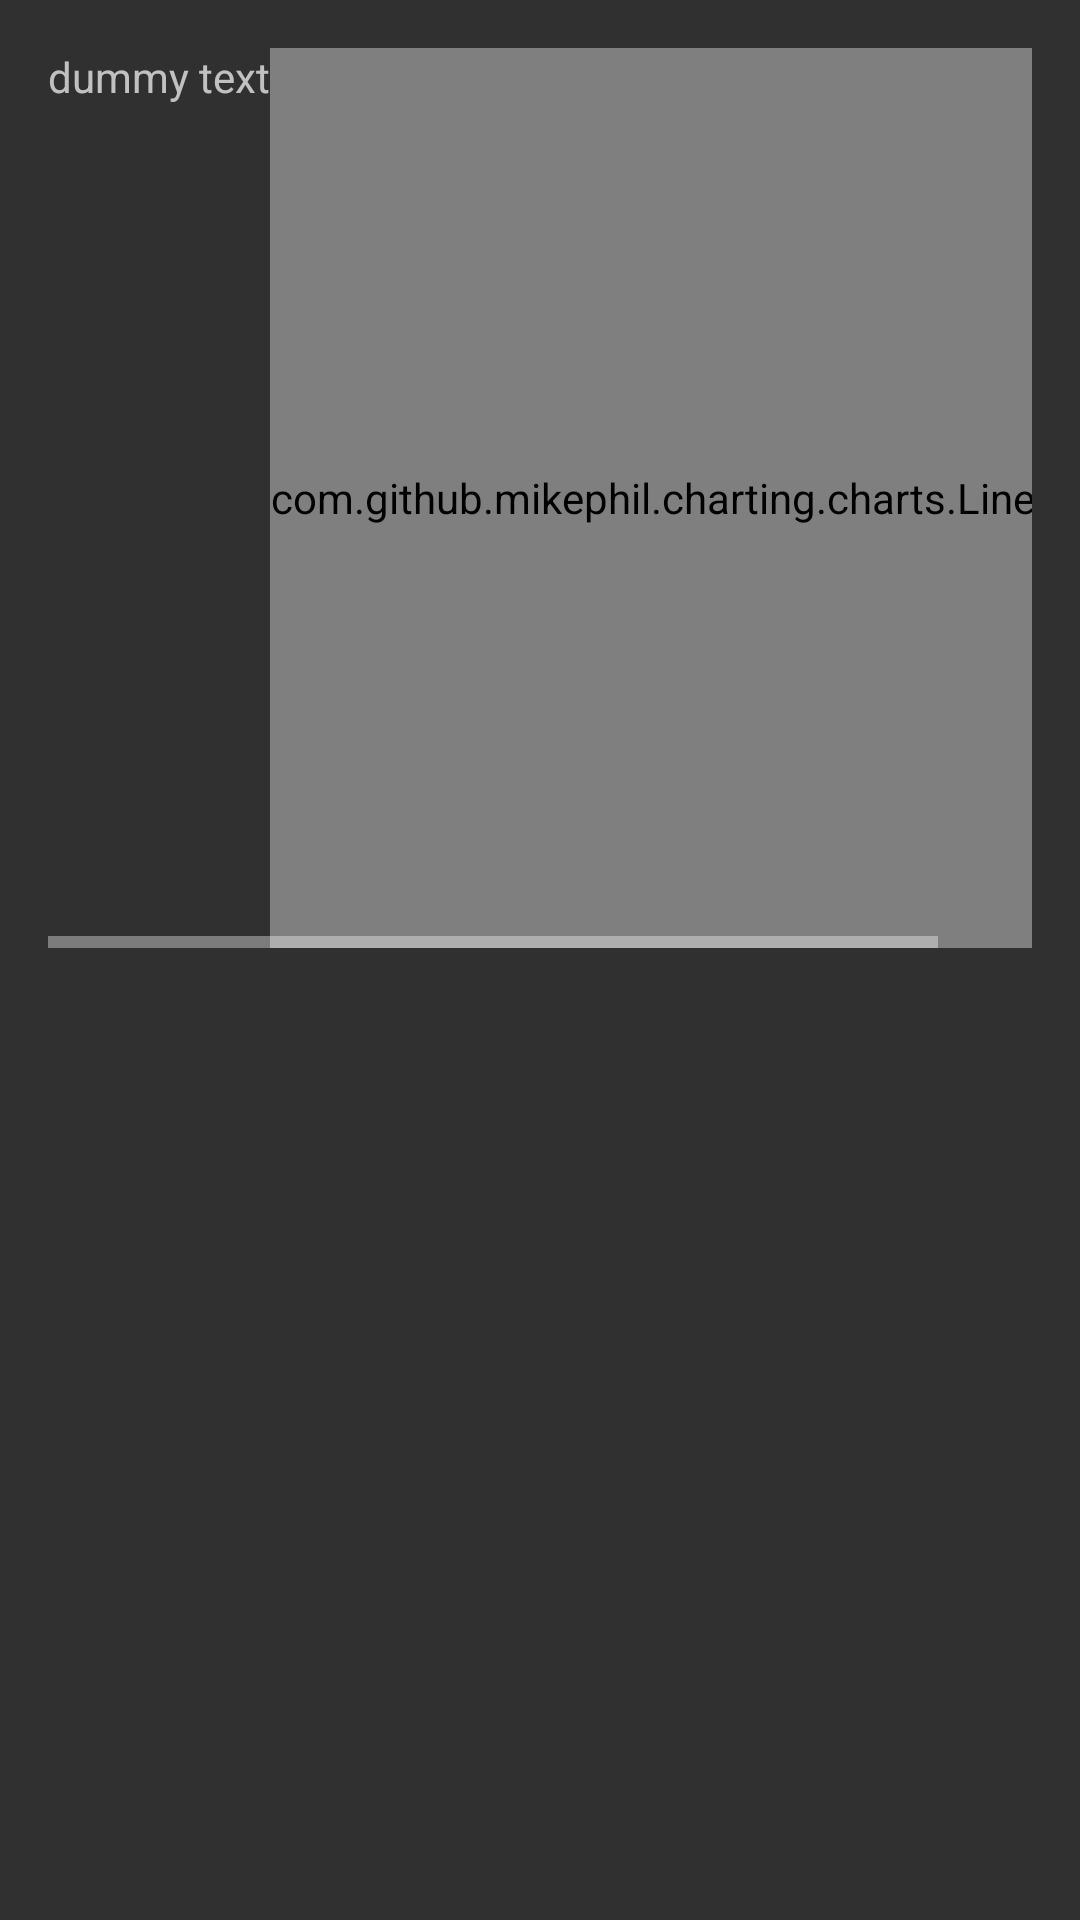

Write the Android layout XML for this screen, with the resource values it uses.
<!-- AndroidManifest.xml: application theme AppTheme -->
<!-- res/layout/content_detail.xml -->
<?xml version="1.0" encoding="utf-8"?>

<LinearLayout xmlns:android="http://schemas.android.com/apk/res/android"
    xmlns:app="http://schemas.android.com/apk/res-auto"
    xmlns:tools="http://schemas.android.com/tools"
    android:id="@+id/detail_layout"
    android:layout_width="match_parent"
    android:layout_height="match_parent"
    android:paddingBottom="@dimen/activity_vertical_margin"
    android:paddingLeft="@dimen/activity_horizontal_margin"
    android:paddingRight="@dimen/activity_horizontal_margin"
    android:paddingTop="@dimen/activity_vertical_margin"
    app:layout_behavior="@string/appbar_scrolling_view_behavior"
    tools:context="com.udacity.stockhawk.ui.DetailActivity"
    tools:showIn="@layout/activity_detail"
    android:orientation="vertical">
<HorizontalScrollView
    android:layout_width="wrap_content"
    android:layout_height="wrap_content"
    android:id="@+id/chart_horizontal_scroll_view">
    <LinearLayout
        android:layout_width="match_parent"
        android:layout_height="match_parent"
        android:orientation="horizontal"
        android:id="@+id/chart_horizontal_layout">

        <TextView
            android:layout_width="wrap_content"
            android:layout_height="wrap_content"
            android:text="dummy text"/>

        <com.github.mikephil.charting.charts.LineChart
            android:layout_width="match_parent"
            android:layout_height="300dp"
            android:id="@+id/detail_line_chart">
        </com.github.mikephil.charting.charts.LineChart>

    </LinearLayout>
</HorizontalScrollView>


</LinearLayout>
<!-- res/layout/activity_detail.xml (included above) -->
<?xml version="1.0" encoding="utf-8"?>


<LinearLayout android:orientation="vertical"
    xmlns:android="http://schemas.android.com/apk/res/android"
    xmlns:tools="http://schemas.android.com/tools"
    android:layout_width="match_parent"
    android:layout_height="match_parent"
    android:id="@+id/detail_container"
    tools:context="com.udacity.stockhawk.ui.DetailActivity"
    xmlns:app="http://schemas.android.com/apk/res-auto">
    <android.support.v7.widget.Toolbar
        android:id="@+id/detail_toolbar"
        android:layout_height="?attr/actionBarSize"
        android:layout_width="match_parent"
        android:elevation="0dp"
        app:popupTheme="@style/ThemeOverlay.AppCompat.Light"/>
    
        
        
        
        
</LinearLayout>
<!-- resources referenced by this layout -->
<resources>
  <dimen name="activity_horizontal_margin">16dp</dimen>
  <dimen name="activity_vertical_margin">16dp</dimen>
  <style name="AppTheme" parent="Theme.AppCompat.NoActionBar">
          <item name="colorPrimary">@color/colorPrimary</item>
          <item name="colorPrimaryDark">@color/colorPrimaryDark</item>
          <item name="colorAccent">@color/colorAccent</item>
          <item name="toolbarStyle">@style/Toolbar</item>
      </style>
  <color name="colorPrimary">@color/md_grey_500</color>
  <color name="colorPrimaryDark">@color/md_grey_800</color>
  <color name="colorAccent">@color/md_orange_200</color>
  <style name="Toolbar" parent="Widget.AppCompat.Toolbar">
          <item name="android:background">?attr/colorPrimary</item>
          <item name="android:popupTheme">@style/Theme.AppCompat.Light</item>
      </style>
  <color name="md_grey_500">#9E9E9E</color>
  <color name="md_grey_800">#424242</color>
  <color name="md_orange_200">#FFCC80</color>
</resources>
